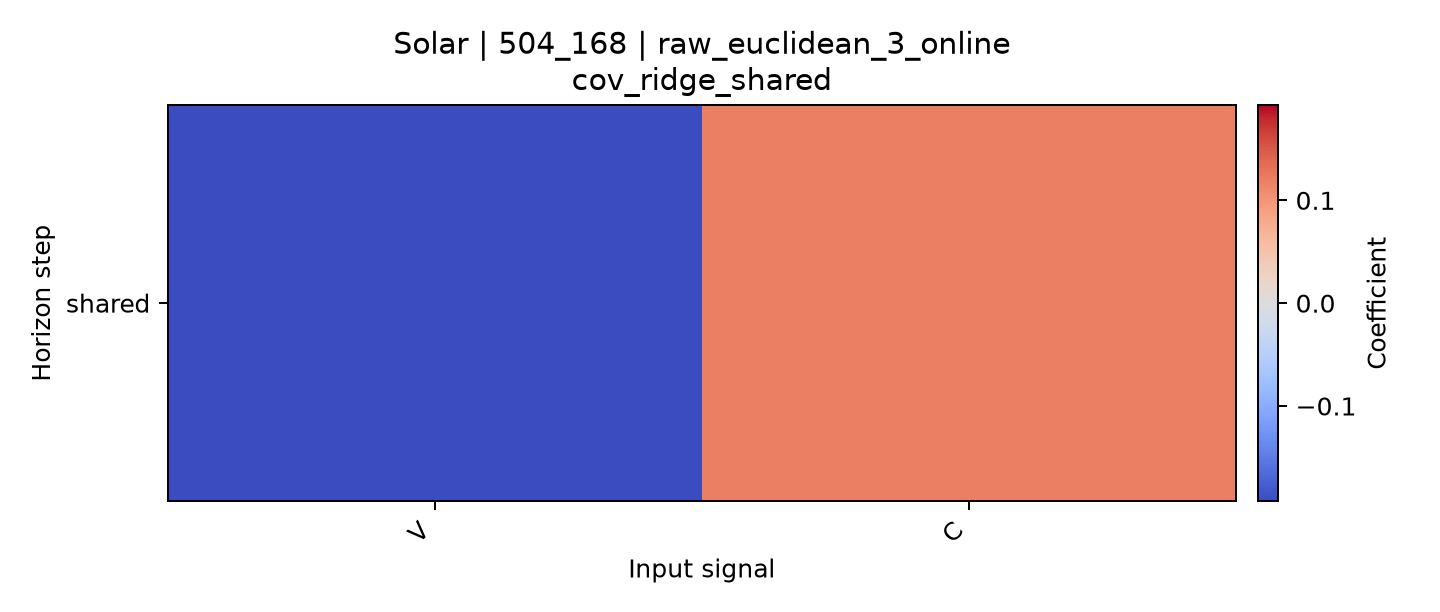

Source data for this figure (header and first rows):
horizon, V, C
shared, -0.1927, 0.1199
